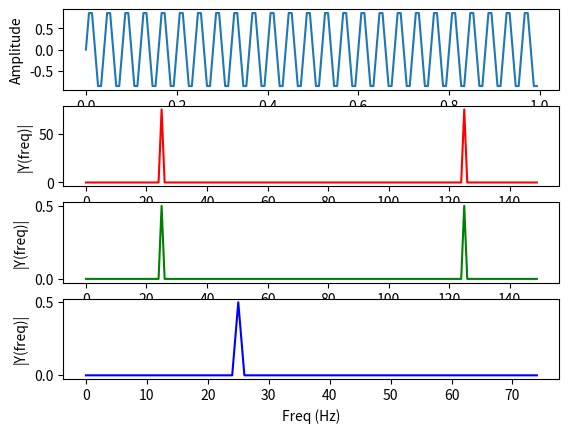

This chart was generated by the following Python code:
import matplotlib.pyplot as plt
import numpy as np
import seaborn

Fs = 150.0
# sampling rate采样率
Ts = 1.0 / Fs
# sampling interval 采样区间
t = np.arange(0, 1, Ts)  # time vector,这里Ts也是步长

ff = 25
# frequency of the signal信号频率
y = np.sin(2 * np.pi * ff * t)  # 输入信号

n = len(y)  # length of the signal
k = np.arange(n)
T = n / Fs
frq = k / T  # two sides frequency range
frq1 = frq[range(int(n / 2))]  # one side frequency range

YY = np.fft.fft(y)  # 未归一化
Y = np.fft.fft(y) / n  # fft computing and normalization 归一化
Y1 = Y[range(int(n / 2))]

fig, ax = plt.subplots(4, 1)

ax[0].plot(t, y)
ax[0].set_xlabel('Time')
ax[0].set_ylabel('Amplitude')

ax[1].plot(frq, abs(YY), 'r')  # plotting the spectrum
ax[1].set_xlabel('Freq (Hz)')
ax[1].set_ylabel('|Y(freq)|')

ax[2].plot(frq, abs(Y), 'g')  # plotting the spectrum
ax[2].set_xlabel('Freq (Hz)')
ax[2].set_ylabel('|Y(freq)|')

ax[3].plot(frq1, abs(Y1), 'b')  # plotting the spectrum
ax[3].set_xlabel('Freq (Hz)')
ax[3].set_ylabel('|Y(freq)|')

plt.show()